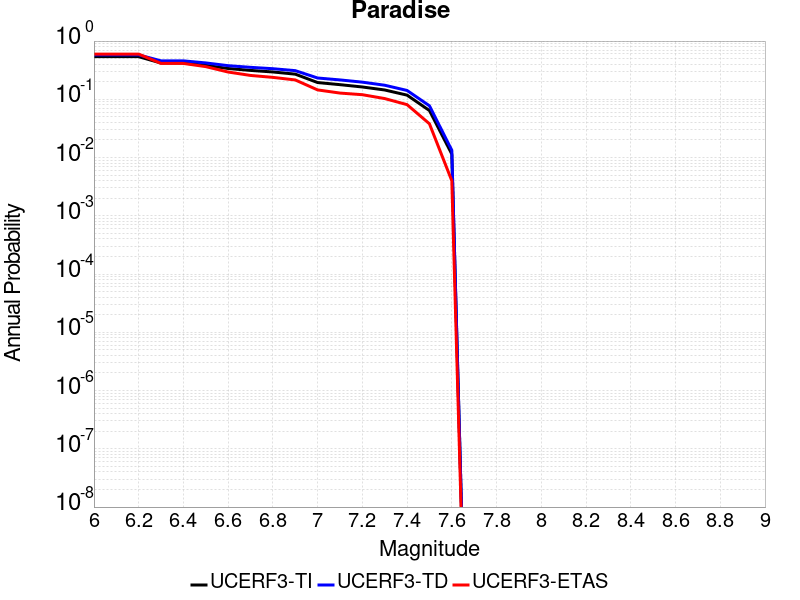

The table this chart was drawn from, first rows:
Magnitude, UCERF3-TI Prob, UCERF3-TD Prob, UCERF3-ETAS Prob
6.0, 0.5393, 0.5789, 0.598
6.1, 0.5393, 0.5789, 0.598
6.2, 0.5393, 0.5789, 0.598
6.3, 0.4196, 0.4573, 0.413
6.4, 0.4196, 0.4573, 0.413
6.5, 0.3829, 0.4214, 0.364
6.6, 0.338, 0.378, 0.294
6.7, 0.3134, 0.3541, 0.257
6.8, 0.2948, 0.3353, 0.238
6.9, 0.2704, 0.3106, 0.215
7.0, 0.194, 0.2323, 0.145
7.1, 0.1785, 0.2152, 0.128
7.2, 0.1628, 0.197, 0.12
7.3, 0.1446, 0.1745, 0.103
7.4, 0.1179, 0.1419, 0.081
7.5, 0.06417, 0.07739, 0.038
7.6, 0.01147, 0.01336, 0.004
